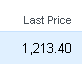
Workflow: GetCommodityTrial

Step 1: find the table cell in window 'Commodities Futures - Yahoo Finance' (chrome.exe)

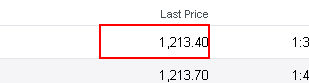
Step 2: get-text from the table cell in window 'Commodities Futures - Yahoo Finance' (chrome.exe)
